Run: headless pygame with SDL's dummy video driver; simulated clock (each Clock.tick advances the game by its frame time, no real sleeping); random seed 0; keys injected as events and as key.get_pressed() state; no mouse input.
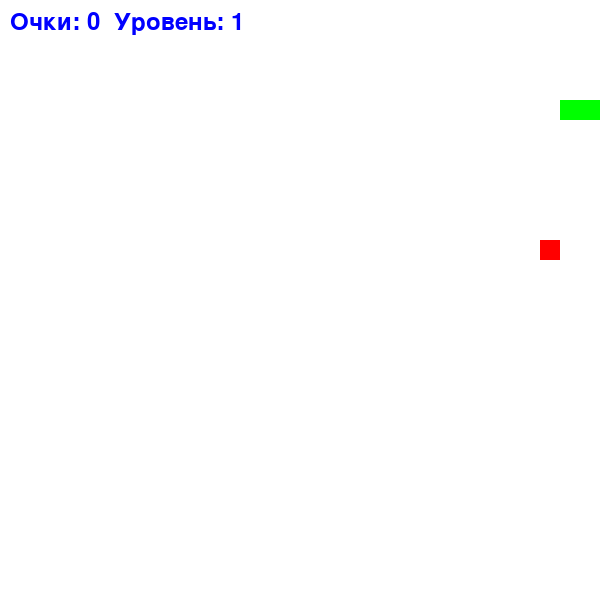
Frame 1 of 1 · flips 1–60 · no input (game ended)

The pygame program that drew these frames:

import pygame
import random

pygame.init()

WIDTH, HEIGHT = 600, 600
CELL_SIZE = 20  # Размер клетки
screen = pygame.display.set_mode((WIDTH, HEIGHT))
pygame.display.set_caption("Змейка")

# Цвета
WHITE = (255, 255, 255)
GREEN = (0, 255, 0)
RED = (255, 0, 0)
BLUE = (0, 0, 255)

snake = [(100, 100), (90, 100), (80, 100)]  # Начальное положение змейки
snake_dir = (CELL_SIZE, 0)  # Начальное движение вправо
food = (random.randrange(0, WIDTH, CELL_SIZE), random.randrange(0, HEIGHT, CELL_SIZE))  # Еда
score = 0
level = 1
speed = 10
font = pygame.font.Font(None, 36)

# Функция для генерации еды в случайной позиции
def spawn_food():
    while True:
        new_food = (random.randrange(0, WIDTH, CELL_SIZE), random.randrange(0, HEIGHT, CELL_SIZE))
        if new_food not in snake:
            return new_food

running = True
clock = pygame.time.Clock()
while running:
    screen.fill(WHITE)  # Очистка экрана
    
    # Обработка событий
    for event in pygame.event.get():
        if event.type == pygame.QUIT:
            running = False
    
    # Управление змейкой
    keys = pygame.key.get_pressed()
    if keys[pygame.K_LEFT] and snake_dir != (CELL_SIZE, 0):
        snake_dir = (-CELL_SIZE, 0)
    if keys[pygame.K_RIGHT] and snake_dir != (-CELL_SIZE, 0):
        snake_dir = (CELL_SIZE, 0)
    if keys[pygame.K_UP] and snake_dir != (0, CELL_SIZE):
        snake_dir = (0, -CELL_SIZE)
    if keys[pygame.K_DOWN] and snake_dir != (0, -CELL_SIZE):
        snake_dir = (0, CELL_SIZE)
    
    # Движение змейки
    new_head = (snake[0][0] + snake_dir[0], snake[0][1] + snake_dir[1])
    
    # Проверка на столкновение со стеной
    if new_head[0] < 0 or new_head[0] >= WIDTH or new_head[1] < 0 or new_head[1] >= HEIGHT:
        running = False
    
    # Проверка на столкновение с собой
    if new_head in snake:
        running = False
    
    # Добавляем новую голову змейки
    snake.insert(0, new_head)
    
    # Проверка на поедание еды
    if new_head == food:
        food = spawn_food()
        score += 1
        if score % 3 == 0:
            level += 1
            speed += 2
    else:
        snake.pop()
    
    # рисовка еды
    pygame.draw.rect(screen, RED, (*food, CELL_SIZE, CELL_SIZE))
    
    # рисовка змейки
    for segment in snake:
        pygame.draw.rect(screen, GREEN, (*segment, CELL_SIZE, CELL_SIZE))
    
    # Отображение счёта и уровня
    score_text = font.render(f"Очки: {score}  Уровень: {level}", True, BLUE)
    screen.blit(score_text, (10, 10))
    
    pygame.display.update()
    clock.tick(speed)  # скорость игры

pygame.quit()
